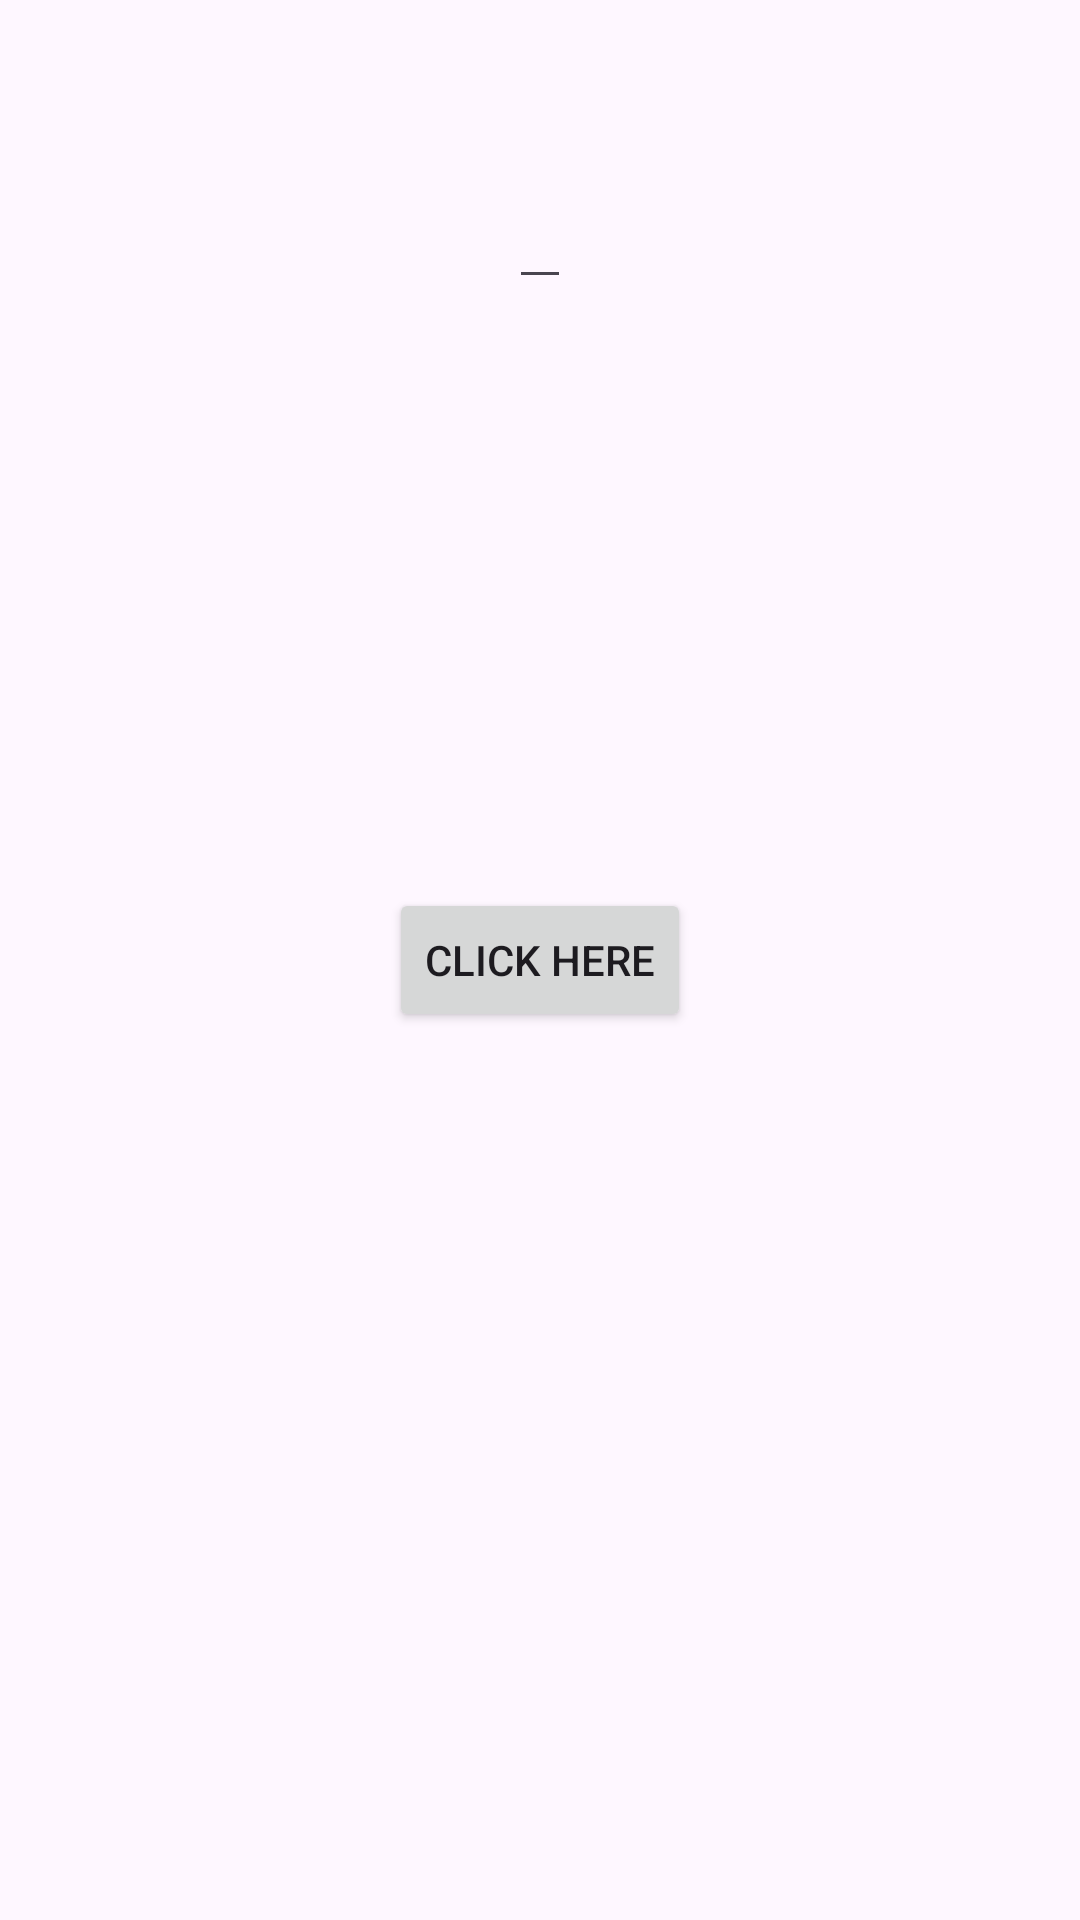

Write the Android layout XML for this screen, with the resource values it uses.
<!-- AndroidManifest.xml: application theme Theme.RxAndDialogFragment -->
<!-- res/layout/activity_main.xml -->
<?xml version="1.0" encoding="utf-8"?>
<androidx.constraintlayout.widget.ConstraintLayout xmlns:android="http://schemas.android.com/apk/res/android"
    xmlns:app="http://schemas.android.com/apk/res-auto"
    xmlns:tools="http://schemas.android.com/tools"
    android:id="@+id/main"
    android:layout_width="match_parent"
    android:layout_height="match_parent"
    tools:context=".MainActivity">
    <TextView
        android:id="@id/tv"
        android:layout_width="wrap_content"
        android:layout_height="wrap_content"
        app:layout_constraintTop_toBottomOf="@id/button"
        app:layout_constraintBottom_toBottomOf="parent"
        app:layout_constraintStart_toStartOf="parent"
        app:layout_constraintEnd_toEndOf="parent"
        />

    <Button
        android:layout_width="wrap_content"
        android:layout_height="wrap_content"
        android:id="@+id/button"
        android:text="Click Here"
        app:layout_constraintBottom_toBottomOf="parent"
        app:layout_constraintEnd_toEndOf="parent"
        app:layout_constraintStart_toStartOf="parent"
        app:layout_constraintTop_toTopOf="parent" />
    <TextView
        android:id="@+id/tvCount"
        android:layout_width="wrap_content"
        android:layout_height="wrap_content"
        app:layout_constraintTop_toBottomOf="@id/button"
        app:layout_constraintBottom_toTopOf="@id/tv"
        app:layout_constraintStart_toStartOf="parent"
        app:layout_constraintEnd_toEndOf="parent"
        />
    <TextView
        android:layout_width="wrap_content"
        android:layout_height="wrap_content"
        android:id="@+id/tvData"
        app:layout_constraintTop_toTopOf="parent"
        app:layout_constraintBottom_toTopOf="@id/button"
        app:layout_constraintStart_toStartOf="parent"
        app:layout_constraintEnd_toEndOf="parent"
        />
    <EditText
        android:layout_width="wrap_content"
        android:id="@+id/etData"
        android:layout_height="wrap_content"
        app:layout_constraintTop_toTopOf="parent"
        app:layout_constraintBottom_toBottomOf="@id/tvData"
        app:layout_constraintStart_toStartOf="parent"
        app:layout_constraintEnd_toEndOf="parent"
        />

</androidx.constraintlayout.widget.ConstraintLayout>
<!-- resources referenced by this layout -->
<resources>
  <style name="Theme.RxAndDialogFragment" parent="Base.Theme.RxAndDialogFragment" />
  <style name="Base.Theme.RxAndDialogFragment" parent="Theme.Material3.DayNight.NoActionBar">
          
          
      </style>
</resources>
